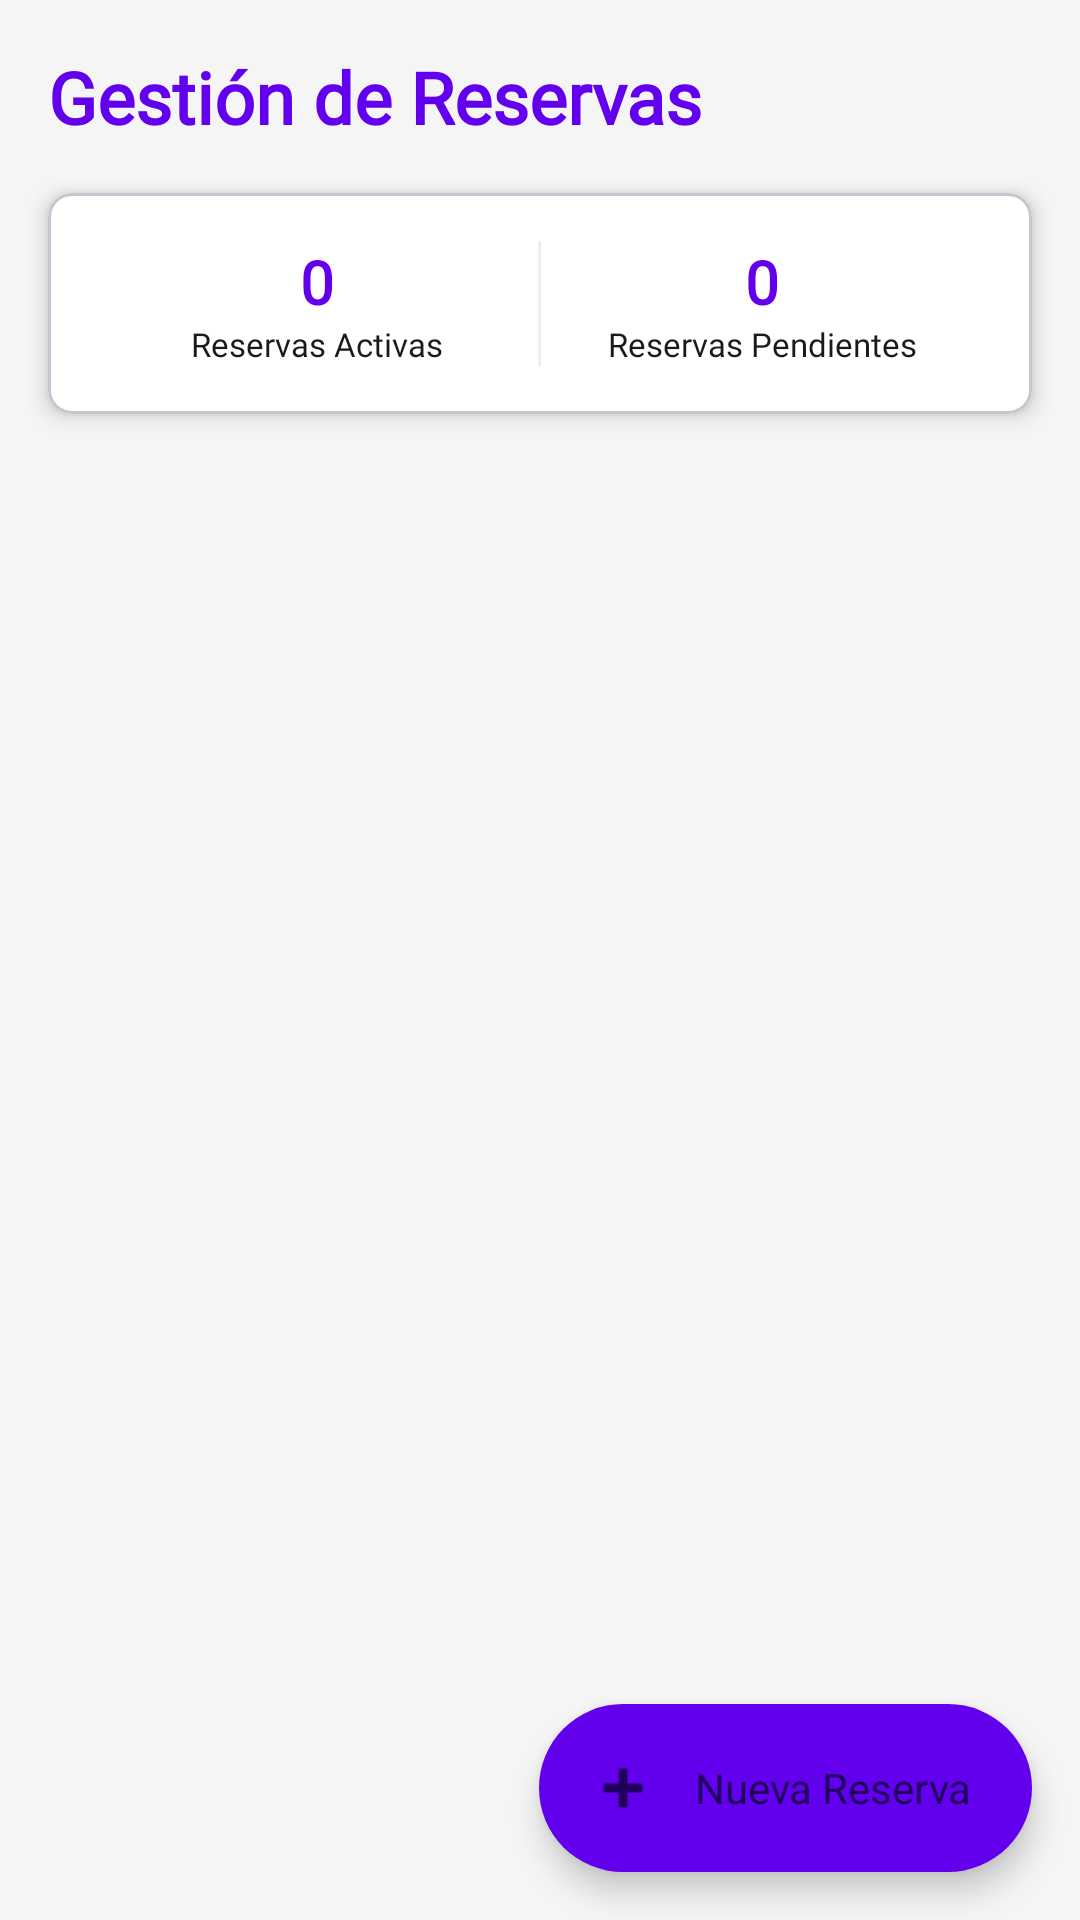

Produce the Android XML layout that renders to this screen, including the resource entries it uses.
<!-- AndroidManifest.xml: application theme Theme.Pregunta4login -->
<!-- res/layout/activity_reserva.xml -->
<?xml version="1.0" encoding="utf-8"?>
<androidx.coordinatorlayout.widget.CoordinatorLayout
    xmlns:android="http://schemas.android.com/apk/res/android"
    xmlns:app="http://schemas.android.com/apk/res-auto"
    xmlns:tools="http://schemas.android.com/tools"
    android:layout_width="match_parent"
    android:layout_height="match_parent"
    android:background="@color/background_color"
    tools:context=".ReservaActivity">

    
    <LinearLayout
        android:layout_width="match_parent"
        android:layout_height="match_parent"
        android:orientation="vertical">

        
        <TextView
            android:layout_width="match_parent"
            android:layout_height="wrap_content"
            android:text="Gestión de Reservas"
            style="@style/titleText"
            android:layout_margin="16dp"/>

        
        <com.google.android.material.card.MaterialCardView
            android:layout_width="match_parent"
            android:layout_height="wrap_content"
            style="@style/menuCard"
            android:layout_marginHorizontal="16dp"
            android:layout_marginBottom="16dp">

            <LinearLayout
                android:layout_width="match_parent"
                android:layout_height="wrap_content"
                android:orientation="horizontal"
                android:padding="16dp">

                
                <LinearLayout
                    android:layout_width="0dp"
                    android:layout_height="wrap_content"
                    android:layout_weight="1"
                    android:orientation="vertical"
                    android:gravity="center">

                    <TextView
                        android:id="@+id/tvActiveReservationsCount"
                        android:layout_width="wrap_content"
                        android:layout_height="wrap_content"
                        style="@style/sectionTitle"
                        android:text="0"/>

                    <TextView
                        android:layout_width="wrap_content"
                        android:layout_height="wrap_content"
                        style="@style/etiqueta"
                        android:text="Reservas Activas"/>
                </LinearLayout>

                
                <View
                    android:layout_width="1dp"
                    android:layout_height="match_parent"
                    android:background="@color/divider"/>

                
                <LinearLayout
                    android:layout_width="0dp"
                    android:layout_height="wrap_content"
                    android:layout_weight="1"
                    android:orientation="vertical"
                    android:gravity="center">

                    <TextView
                        android:id="@+id/tvPendingReservationsCount"
                        android:layout_width="wrap_content"
                        android:layout_height="wrap_content"
                        style="@style/sectionTitle"
                        android:text="0"/>

                    <TextView
                        android:layout_width="wrap_content"
                        android:layout_height="wrap_content"
                        style="@style/etiqueta"
                        android:text="Reservas Pendientes"/>
                </LinearLayout>
            </LinearLayout>
        </com.google.android.material.card.MaterialCardView>

        
        <androidx.recyclerview.widget.RecyclerView
            android:id="@+id/recyclerViewReservas"
            android:layout_width="match_parent"
            android:layout_height="match_parent"
            android:clipToPadding="false"
            android:paddingBottom="80dp"
            android:paddingHorizontal="8dp"/>
    </LinearLayout>

    
    <com.google.android.material.floatingactionbutton.ExtendedFloatingActionButton
        android:id="@+id/btnCrearReserva"
        android:layout_width="wrap_content"
        android:layout_height="wrap_content"
        android:layout_gravity="bottom|end"
        android:layout_margin="16dp"
        android:text="Nueva Reserva"
        app:icon="@android:drawable/ic_input_add"
        style="@style/fabStyle"
        app:elevation="6dp"/>

</androidx.coordinatorlayout.widget.CoordinatorLayout>
<!-- resources referenced by this layout -->
<resources>
  <color name="background_color">#F5F5F5</color>
  <color name="divider">#EEEEEE</color>
  <style name="etiqueta" parent="Base.Theme.Pregunta4login">
          <item name="android:fontFamily">@font/poppins_regular</item>
          <item name="android:textSize">11sp</item>
          <item name="android:textColor">@color/gray9</item>
          <item name="android:textAlignment">textStart</item>
      </style>
  <style name="fabStyle" parent="Widget.MaterialComponents.FloatingActionButton">
          <item name="backgroundTint">@color/colorPrimary</item>
          <item name="tint">@color/blanco</item>
          <item name="borderWidth">0dp</item>
          <item name="elevation">6dp</item>
          <item name="fabSize">mini</item>
          <item name="rippleColor">@color/softPrimary</item>
      </style>
  <style name="menuCard" parent="Base.Theme.Pregunta4login">
          <item name="cardCornerRadius">8dp</item>
          <item name="cardElevation">4dp</item>
          <item name="cardBackgroundColor">@color/blanco</item>
          <item name="android:clickable">true</item>
          <item name="android:focusable">true</item>
          <item name="android:foreground">?attr/selectableItemBackground</item>
      </style>
  <style name="sectionTitle" parent="Base.Theme.Pregunta4login">
          <item name="android:fontFamily">@font/poppins_semibold</item>
          <item name="android:textSize">20sp</item>
          <item name="android:textColor">@color/colorPrimary</item>
          <item name="android:textStyle">bold</item>
      </style>
  <style name="titleText" parent="Base.Theme.Pregunta4login">
          <item name="android:fontFamily">@font/poppins_semibold</item>
          <item name="android:textSize">24sp</item>
          <item name="android:textColor">@color/colorPrimary</item>
          <item name="android:textStyle">bold</item>
      </style>
  <style name="Theme.Pregunta4login" parent="Base.Theme.Pregunta4login" />
  <style name="Base.Theme.Pregunta4login" parent="Theme.Material3.Light.NoActionBar">
          
          
      </style>
  <color name="gray9">#1a1a1a</color>
  <color name="colorPrimary">#6200EE</color>
  <color name="blanco">#FFFFFFFF</color>
  <color name="softPrimary">#A0BACC</color>
</resources>
